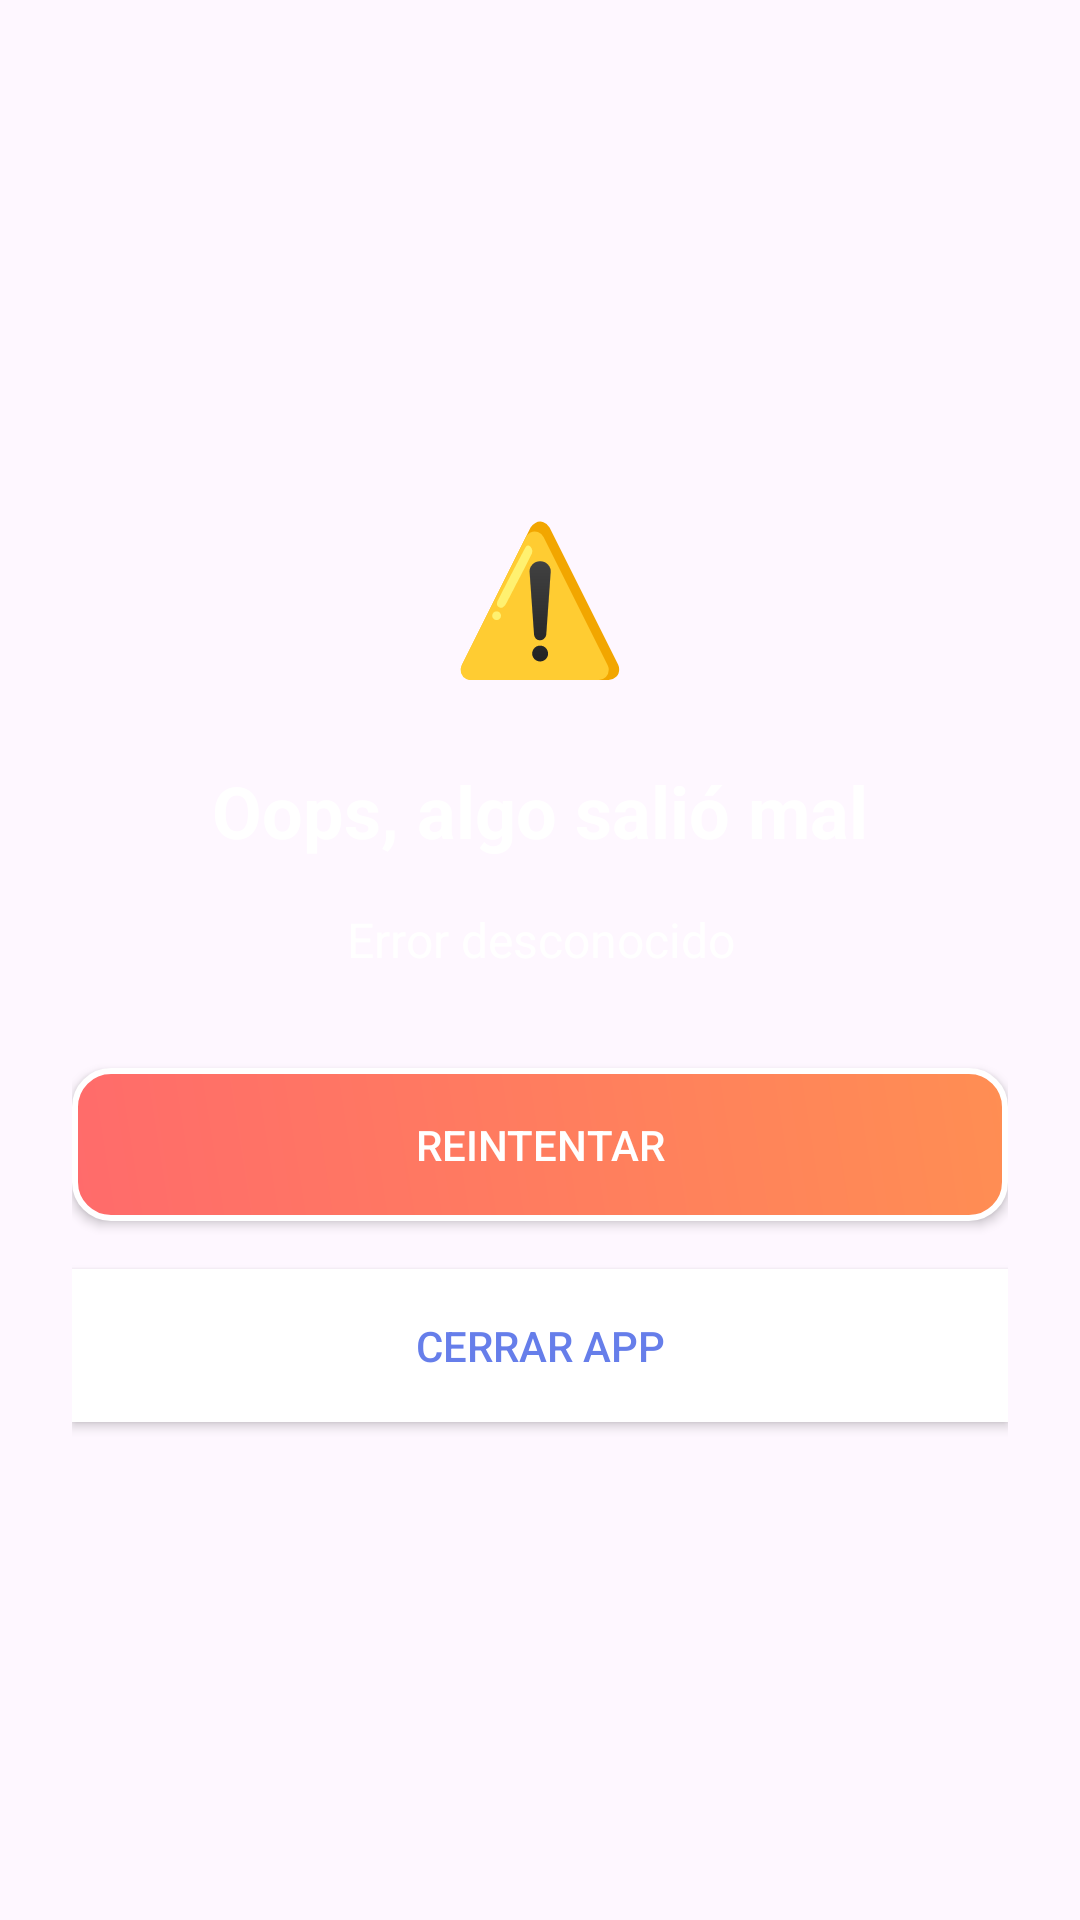

Write the Android layout XML for this screen, with the resource values it uses.
<!-- AndroidManifest.xml: application theme Theme.ExploraMundo -->
<!-- res/layout/activity_fallback.xml -->
<?xml version="1.0" encoding="utf-8"?>
<LinearLayout xmlns:android="http://schemas.android.com/apk/res/android"
    android:layout_width="match_parent"
    android:layout_height="match_parent"
    android:orientation="vertical"
    android:gravity="center"
    android:padding="24dp"
    android:background="@drawable/fondo_gradiente">

    <TextView
        android:layout_width="wrap_content"
        android:layout_height="wrap_content"
        android:text="⚠️"
        android:textSize="48sp"
        android:layout_marginBottom="24dp" />

    <TextView
        android:layout_width="wrap_content"
        android:layout_height="wrap_content"
        android:text="Oops, algo salió mal"
        android:textColor="@color/white"
        android:textSize="24sp"
        android:textStyle="bold" />

    <TextView
        android:id="@+id/txtErrorMessage"
        android:layout_width="match_parent"
        android:layout_height="wrap_content"
        android:text="Error desconocido"
        android:textColor="@color/white"
        android:textSize="16sp"
        android:gravity="center"
        android:layout_marginTop="16dp"
        android:layout_marginBottom="32dp" />

    <Button
        android:id="@+id/btnRetry"
        android:layout_width="match_parent"
        android:layout_height="wrap_content"
        android:text="Reintentar"
        android:textColor="@color/white"
        android:background="@drawable/btn_principal"
        android:layout_marginBottom="16dp"
        android:padding="16dp" />

    <Button
        android:id="@+id/btnClose"
        android:layout_width="match_parent"
        android:layout_height="wrap_content"
        android:text="Cerrar App"
        android:textColor="@color/primary_color"
        android:background="@color/white"
        android:padding="16dp" />

</LinearLayout>
<!-- resources referenced by this layout -->
<resources>
  <color name="primary_color">#667eea</color>
  <color name="white">#FFFFFFFF</color>
  <!-- drawable btn_principal (drawable) -->
  <?xml version="1.0" encoding="utf-8"?>
  <shape xmlns:android="http://schemas.android.com/apk/res/android">
      <gradient
          android:startColor="#FF6B6B"
          android:endColor="#FF8E53"
          android:angle="45" />
      <corners android:radius="12dp" />
      <stroke
          android:width="2dp"
          android:color="#FFFFFF" />
  </shape>
  <style name="Theme.ExploraMundo" parent="Base.Theme.ExploraMundo" />
  <style name="Base.Theme.ExploraMundo" parent="Theme.Material3.DayNight.NoActionBar">
          <item name="colorPrimary">@color/primary_color</item>
          <item name="colorPrimaryVariant">@color/secondary_color</item>
          <item name="colorOnPrimary">@color/white</item>
          <item name="colorSecondary">@color/accent_color</item>
          <item name="colorSecondaryVariant">@color/accent_color</item>
          <item name="colorOnSecondary">@color/white</item>
          <item name="android:statusBarColor" tools:targetApi="21">?attr/colorPrimaryVariant</item>
          <item name="android:navigationBarColor" tools:targetApi="21">@color/primary_color</item>
          
      </style>
  <color name="secondary_color">#764ba2</color>
  <color name="accent_color">#FF6B6B</color>
</resources>
